Run: headless pygame with SDL's dummy video driver; simulated clock (each Clock.tick advances the game by its frame time, no real sleeping); random seed 0; keys injected as events and as key.get_pressed() state; no mouse input.
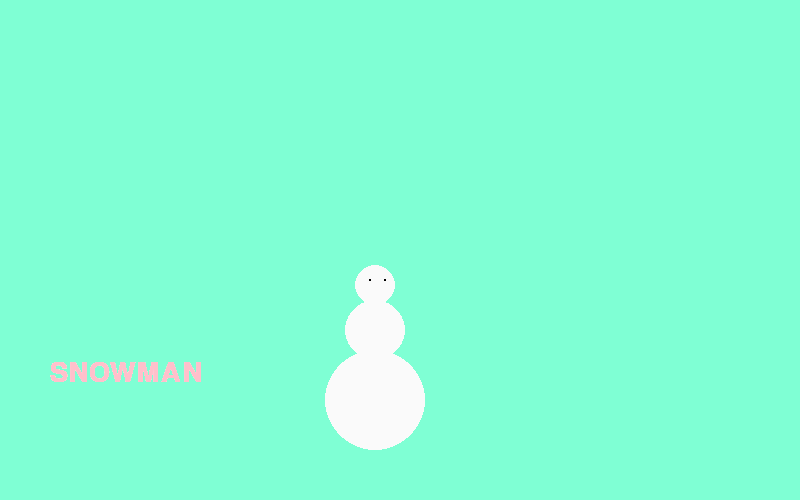
Frame 1 of 4 · flips 1–60 · no input
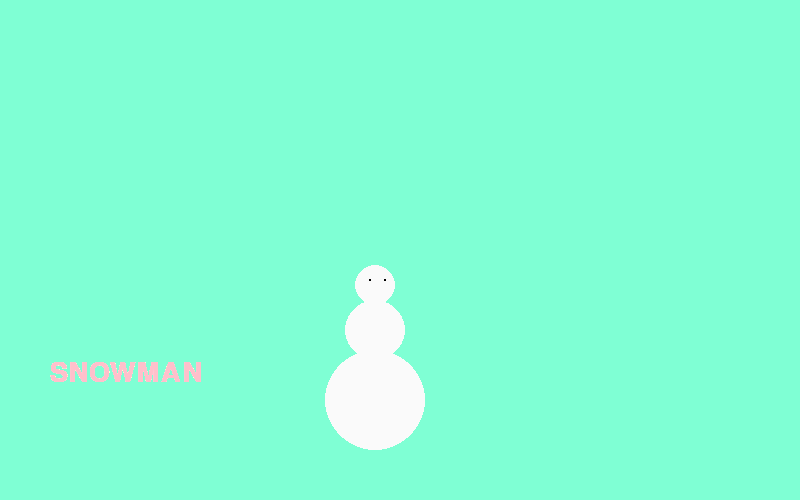
Frame 2 of 4 · flips 61–180 · tapped SPACE, RETURN · held RIGHT (→), D
Frame 3 of 4 · flips 181–300 · held DOWN (↓), S · screen unchanged from frame 2, image omitted
Frame 4 of 4 · flips 301–420 · held LEFT (←), A, UP (↑), W · screen unchanged from frame 3, image omitted

The pygame program that drew these frames:

# import pygame
#
# pygame.init()
# adi=pygame.display.set_mode((840,650))
# adi_over=False
# while not adi_over:
#     for event in pygame.event.get():
#         if event.type == pygame.QUIT:
#             print(event)
#
#     r = pygame.Rect(50, 200, 750, 500)
#     color=(255, 255,0 )
#     pygame.draw.rect(adi,color,r,0)
import pygame as pg
import sys
from pygame.color import THECOLORS

pg.init()
sc = pg.display.set_mode((800, 500))
pg.display.set_caption("SNOWMAN")
sc.fill((127, 255, 212))

while True:
    for event in pg.event.get():
        if event.type == pg.QUIT:
            pg.quit()
            sys.exit()
    pg.draw.circle(sc, (250,250,250),(375,400),50)
    pg.draw.circle(sc, (250,250,250),(375,330),30)
    pg.draw.circle(sc, (250,250,250),(375,285),20)
    pg.draw.circle(sc, (0,0,0),(370,280),1)
    pg.draw.circle(sc, (0,0,0),(385,280),1)

    # font = pg.font.Font(None,50)
    # text_surface = font.render("SNOWMAN",True, (255,255,255))
    # text_x = sc
    # text_y = sc // 2 - text_surface.get


    font = pg.font.SysFont('couriernew',40)
    text = font.render(("SNOWMAN"),True, THECOLORS['pink'])
    sc.blit(text, (50, 360))
    text_x = sc


    pg.display.update()


quit()
